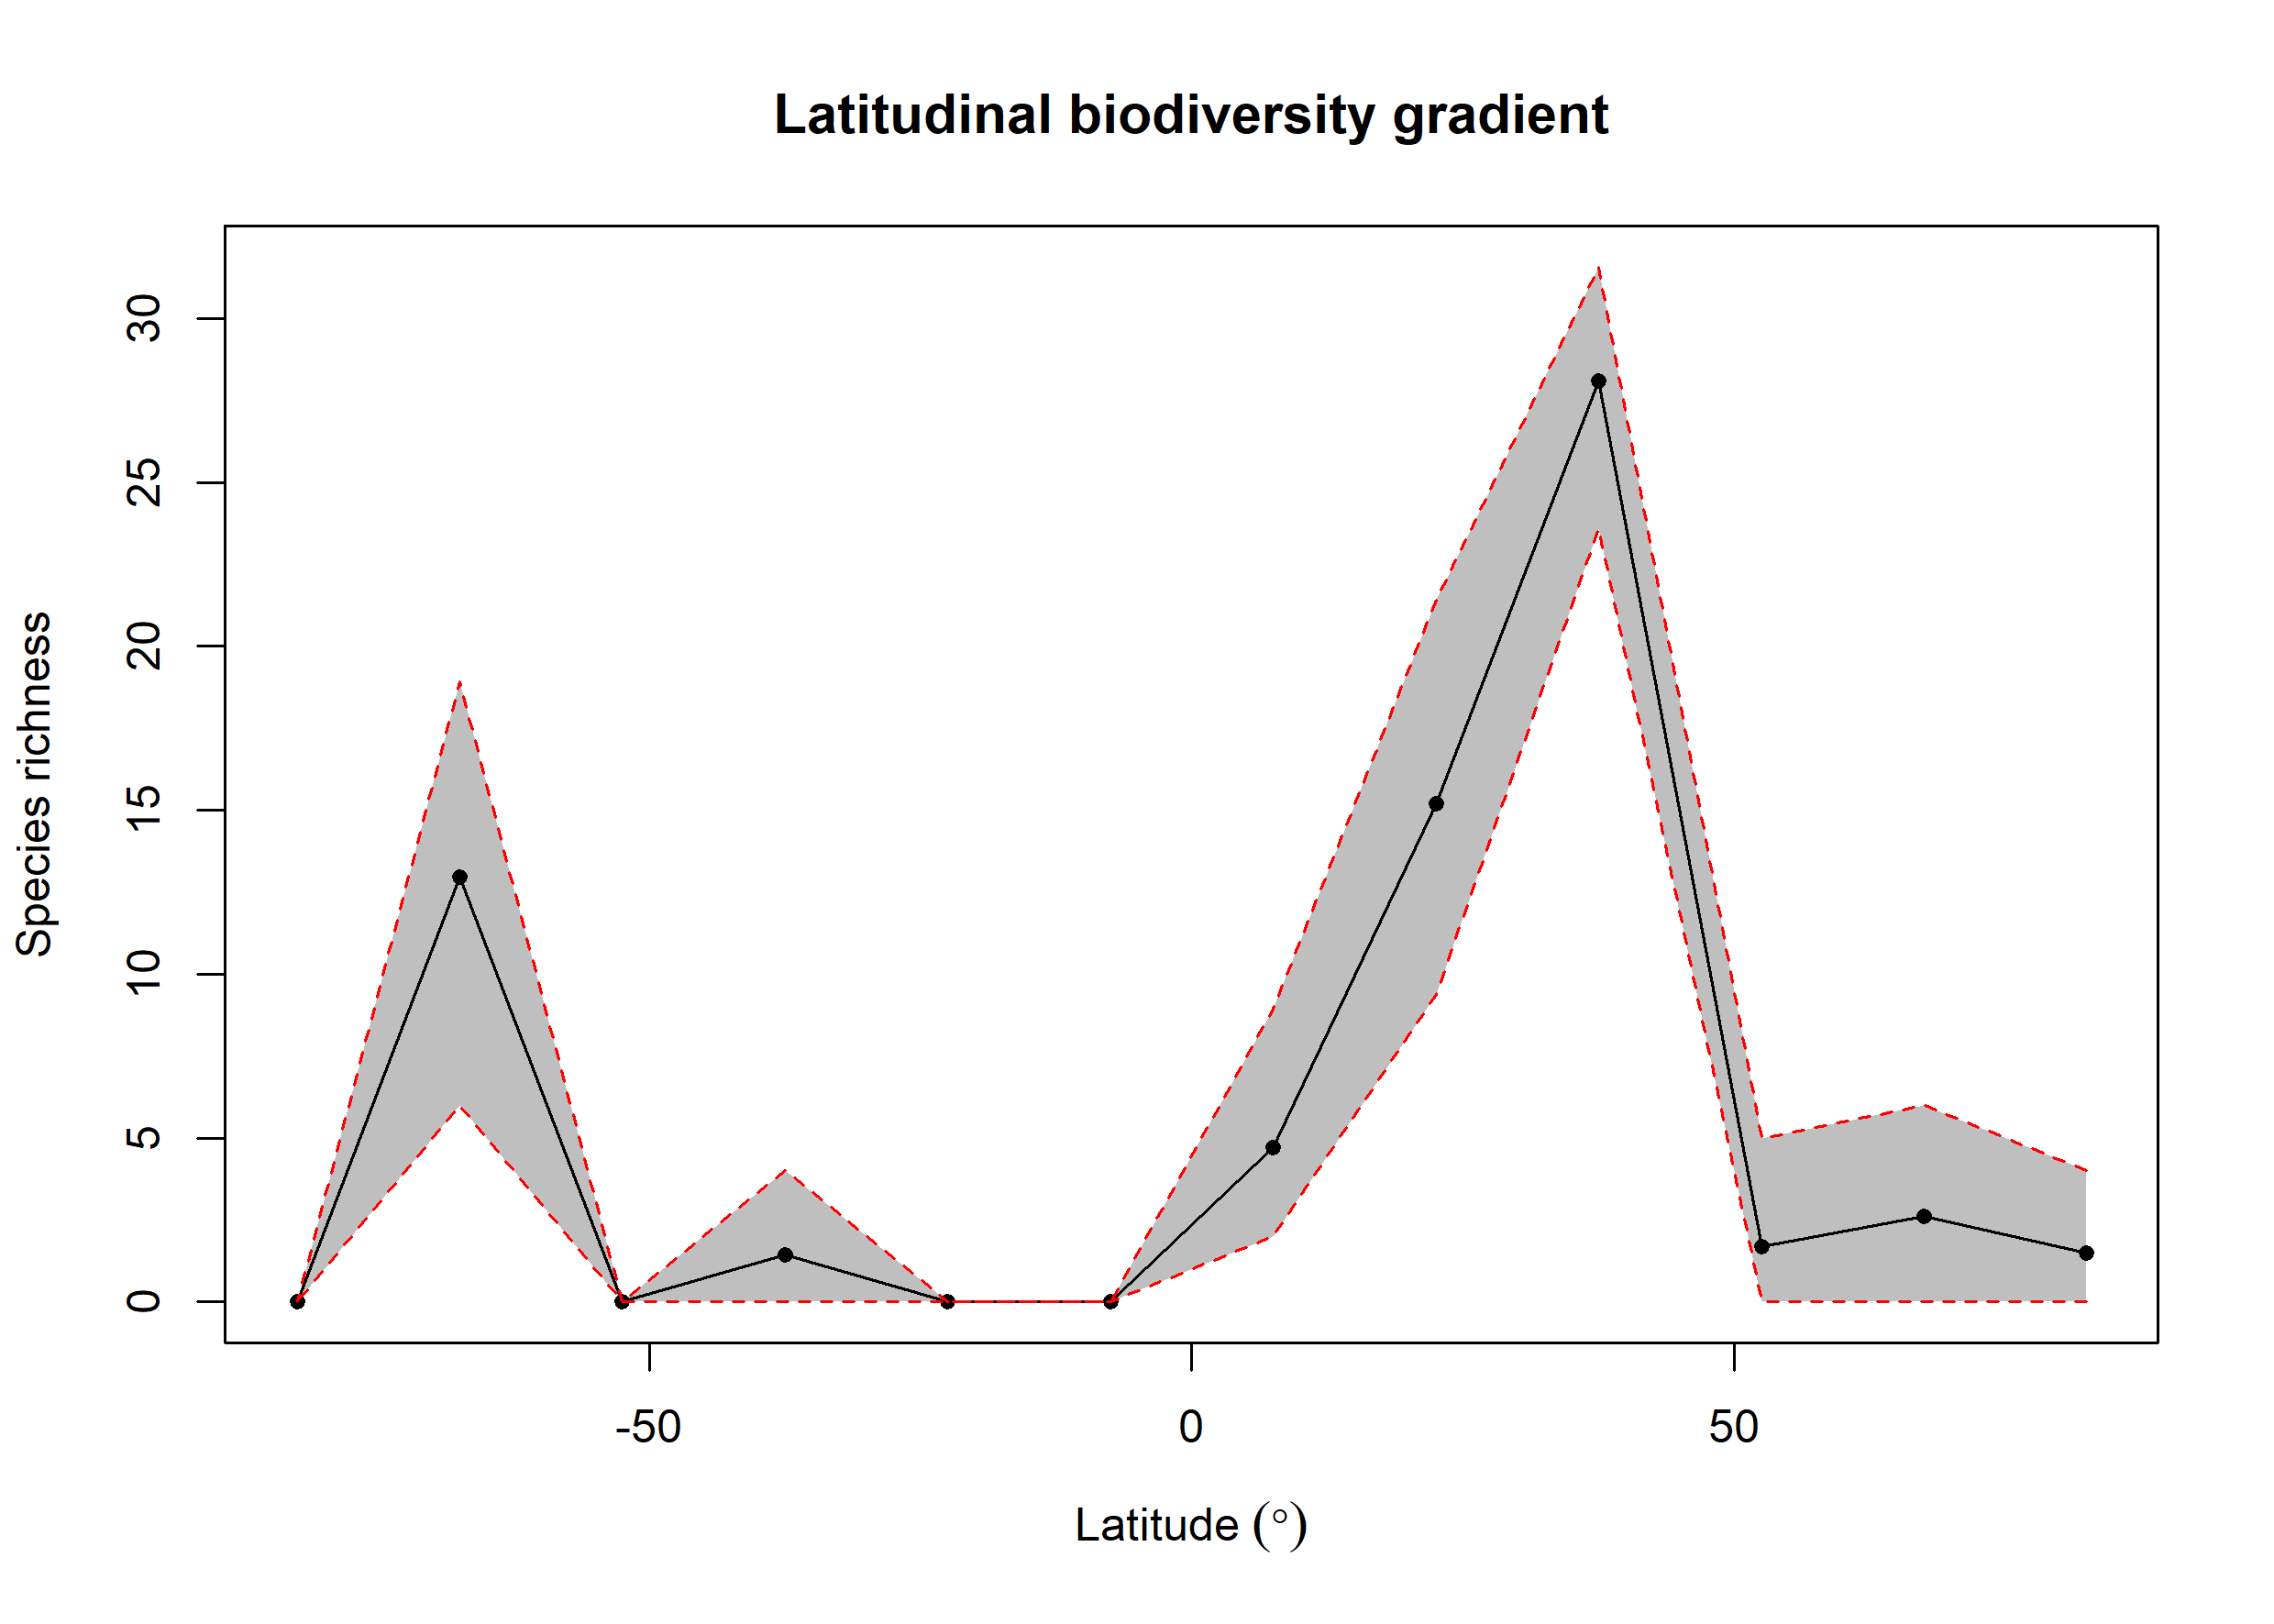

The data file committed next to this chart (first rows):
bin, max, min, mid, hemisphere, mean_richness, CI.Lower, CI.Upper
1, 90, 75, 82.5, N, 1.5, 0, 4
2, 75, 60, 67.5, N, 2.6, 0, 6
3, 60, 45, 52.5, N, 1.69, 0, 5
4, 45, 30, 37.5, N, 28.09, 23.58, 31.58
5, 30, 15, 22.5, N, 15.21, 9.378, 21.4
6, 15, 0, 7.5, N, 4.716, 2, 8.924
7, 0, -15, -7.5, S, NA, NA, NA
8, -15, -30, -22.5, S, NA, NA, NA
9, -30, -45, -37.5, S, 1.44, 0, 4
10, -45, -60, -52.5, S, NA, NA, NA
11, -60, -75, -67.5, S, 12.95, 5.996, 18.92
12, -75, -90, -82.5, S, NA, NA, NA
